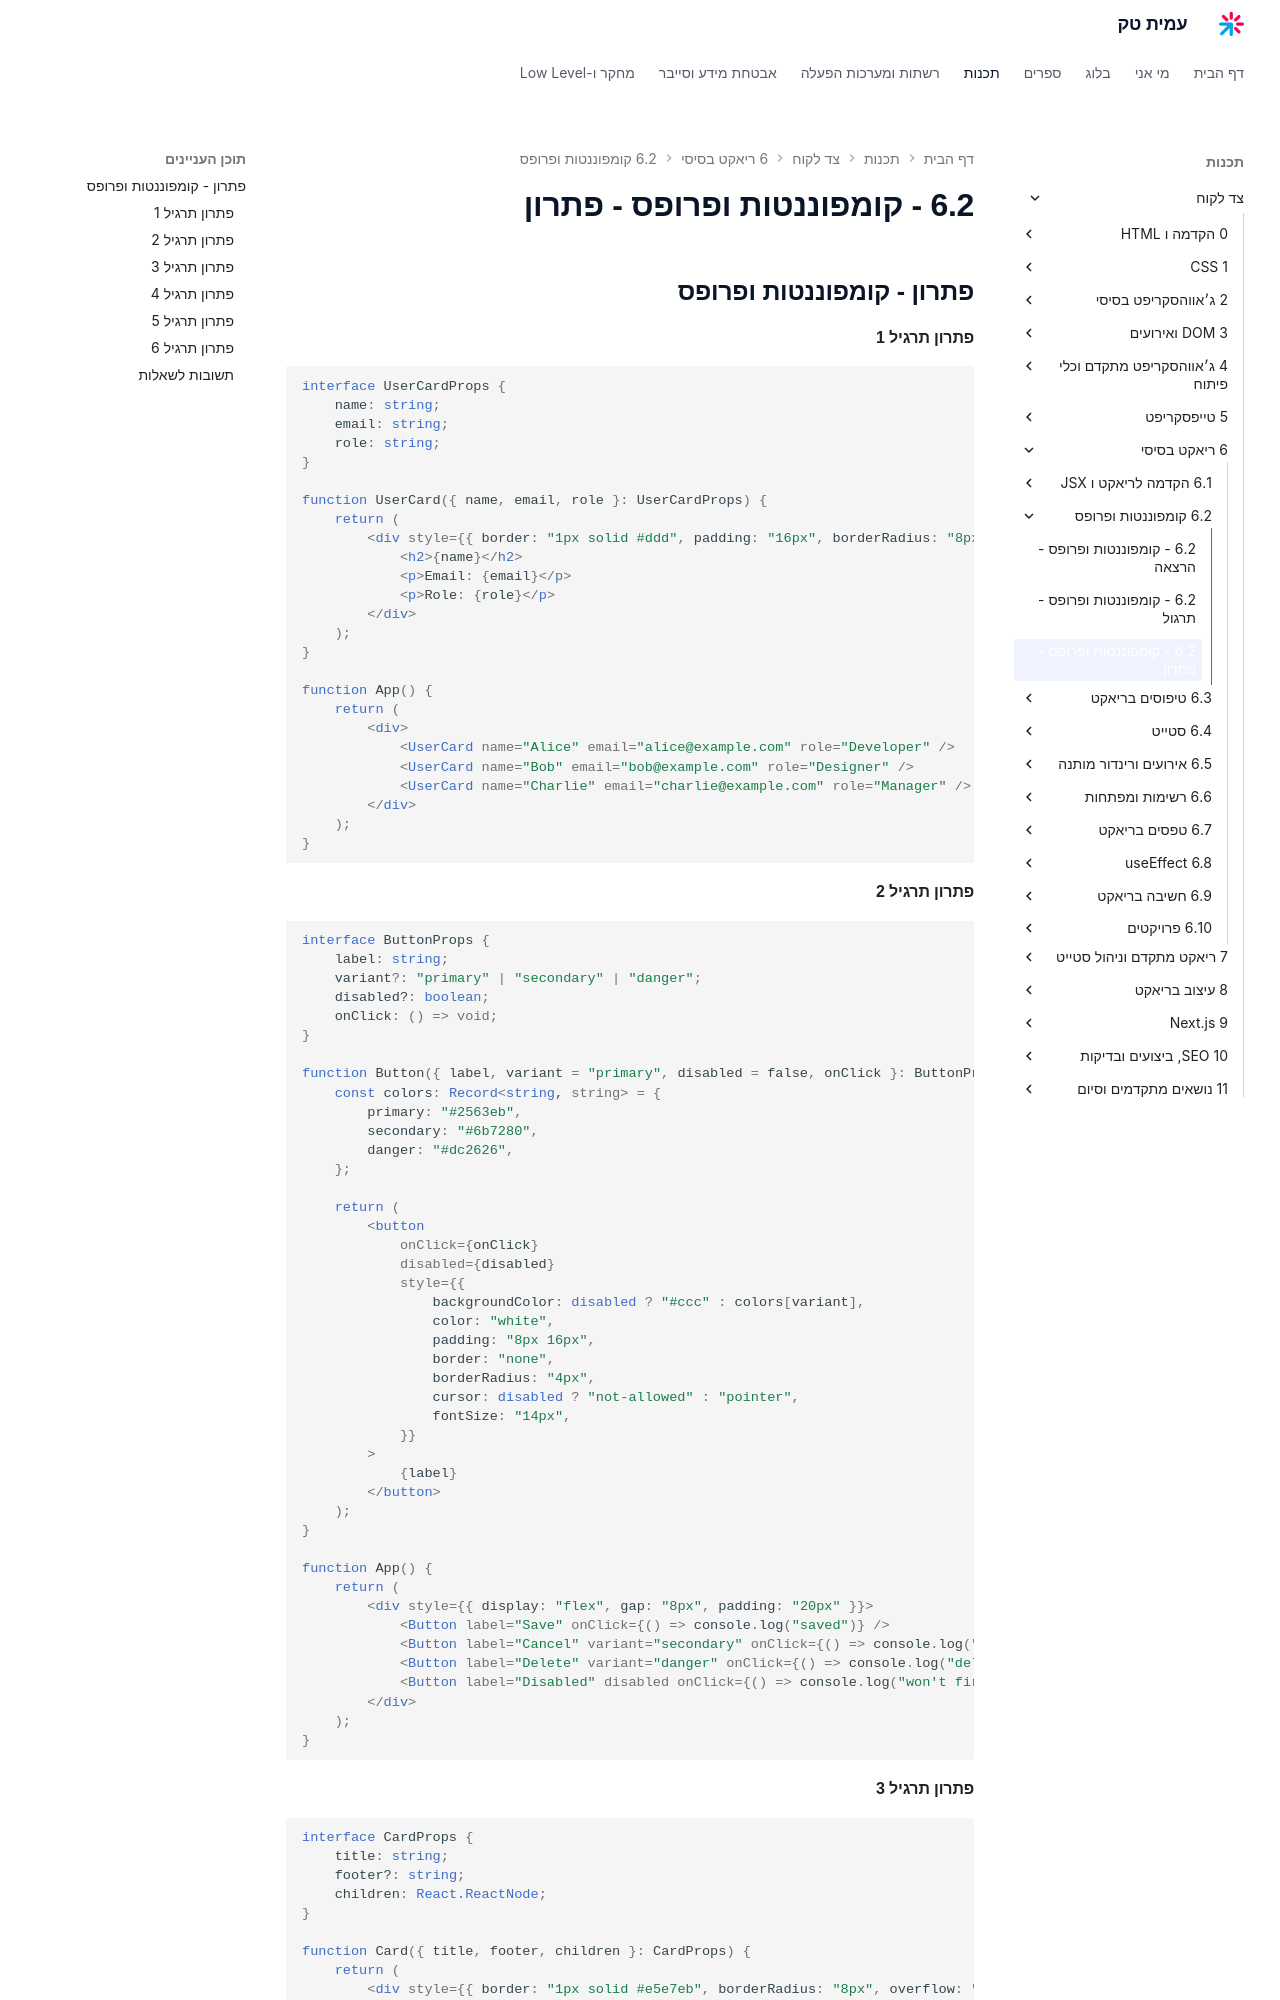

repository: AmitPinchasi/amittech · page: צד-לקוח/6 - ריאקט בסיסי/6.2 - קומפוננטות ופרופס/6.2 - קומפוננטות ופרופס - פתרון/index.html · generator: mkdocs


## פתרון - קומפוננטות ופרופס

#### פתרון תרגיל 1

```tsx
interface UserCardProps {
    name: string;
    email: string;
    role: string;
}

function UserCard({ name, email, role }: UserCardProps) {
    return (
        <div style={{ border: "1px solid #ddd", padding: "16px", borderRadius: "8px", margin: "8px" }}>
            <h2>{name}</h2>
            <p>Email: {email}</p>
            <p>Role: {role}</p>
        </div>
    );
}

function App() {
    return (
        <div>
            <UserCard name="Alice" email="alice@example.com" role="Developer" />
            <UserCard name="Bob" email="bob@example.com" role="Designer" />
            <UserCard name="Charlie" email="charlie@example.com" role="Manager" />
        </div>
    );
}
```

#### פתרון תרגיל 2

```tsx
interface ButtonProps {
    label: string;
    variant?: "primary" | "secondary" | "danger";
    disabled?: boolean;
    onClick: () => void;
}

function Button({ label, variant = "primary", disabled = false, onClick }: ButtonProps) {
    const colors: Record<string, string> = {
        primary: "#2563eb",
        secondary: "#6b7280",
        danger: "#dc2626",
    };

    return (
        <button
            onClick={onClick}
            disabled={disabled}
            style={{
                backgroundColor: disabled ? "#ccc" : colors[variant],
                color: "white",
                padding: "8px 16px",
                border: "none",
                borderRadius: "4px",
                cursor: disabled ? "not-allowed" : "pointer",
                fontSize: "14px",
            }}
        >
            {label}
        </button>
    );
}

function App() {
    return (
        <div style={{ display: "flex", gap: "8px", padding: "20px" }}>
            <Button label="Save" onClick={() => console.log("saved")} />
            <Button label="Cancel" variant="secondary" onClick={() => console.log("cancelled")} />
            <Button label="Delete" variant="danger" onClick={() => console.log("deleted")} />
            <Button label="Disabled" disabled onClick={() => console.log("won't fire")} />
        </div>
    );
}
```
